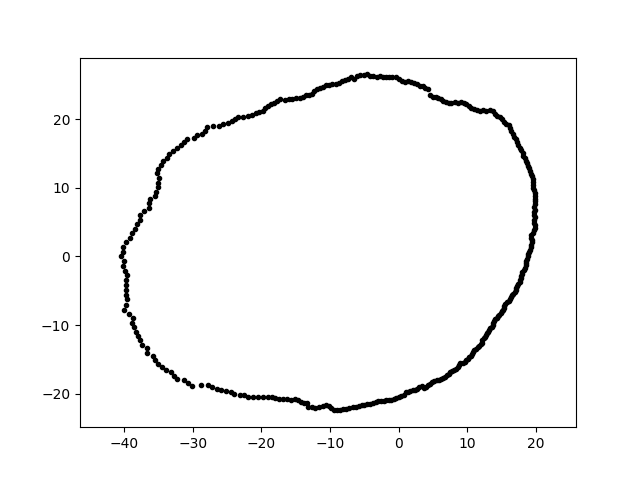

Values plotted in this chart, from the file beside it:
1.581698628765670618e-15, 2.583109889099307210e+01, 4.332720809344027479e+00
-3.759153407935116875e-15, -2.046387802345615725e+01, 4.332720809344027479e+00
-6.282749432291604208e+00, -2.191055111720703508e+01, 4.332720809344027479e+00
-1.267991038595536502e+01, -2.196224902389496236e+01, 4.332720809344027479e+00
-3.122923774196531355e+01, -1.803020881691049837e+01, 4.332720809344027479e+00
-3.836275708810094898e+01, 4.032088246427769640e+00, 4.332720809344027479e+00
1.956722946855117584e+01, 3.450230493019330602e+00, 4.332720809344027479e+00
-2.984887036647732828e+01, 1.723325334109192397e+01, 4.332720809344027479e+00
1.942950403977476626e+01, 2.042123163691898391e+00, 4.332720809344027479e+00
1.331834371635913605e+01, 2.131380531892643404e+01, 4.332720809344027479e+00
-1.441673723626323600e+01, 2.307160239530390911e+01, 4.332720809344027479e+00
-3.343845627639949214e+01, 1.488775992668832515e+01, 4.332720809344027479e+00
-1.813285627260670552e+01, 2.239221265090079882e+01, 4.332720809344027479e+00
1.467456775422038362e+01, -8.472365643140550517e+00, 4.332720809344027479e+00
1.641823752990322305e+01, 1.823430007214885507e+01, 4.332720809344027479e+00
9.493168731451403275e+00, 2.236450401515386588e+01, 4.332720809344027479e+00
-3.500248054574262113e+01, 1.070133222999338862e+01, 4.332720809344027479e+00
-1.654633716541585287e+01, 2.277407932449862926e+01, 4.332720809344027479e+00
1.253468172077253229e+01, -1.168877980455436472e+01, 4.332720809344027479e+00
-8.707921796494796141e+00, 2.528964120333058219e+01, 4.332720809344027479e+00
-1.974865652117387782e+01, -2.045033248431336403e+01, 4.332720809344027479e+00
6.873075329573821612e+00, 2.248081643877527824e+01, 4.332720809344027479e+00
1.375784207458810648e+01, -9.633344730125314115e+00, 4.332720809344027479e+00
-1.497019120211398580e+01, 2.305207293374064292e+01, 4.332720809344027479e+00
1.445351696873366443e+01, -8.684549152958664919e+00, 4.332720809344027479e+00
-2.554284783039287987e+01, 1.924791643375191796e+01, 4.332720809344027479e+00
-3.668666350425304046e+01, -1.335285351008831256e+01, 4.332720809344027479e+00
1.520714514669692186e+01, -7.748427466397775021e+00, 4.332720809344027479e+00
-9.164725560160009721e+00, 2.517987653203824294e+01, 4.332720809344027479e+00
1.212015892102786374e+01, -1.255079197068355334e+01, 4.332720809344027479e+00
-3.173127659170270576e+01, 1.616789296841937329e+01, 4.332720809344027479e+00
3.718477020644920472e+00, -1.912990588985210749e+01, 4.332720809344027479e+00
-1.058337769327567379e+01, 2.493287537710981994e+01, 4.332720809344027479e+00
-3.971994854568962552e+01, -4.876996441268456550e+00, 4.332720809344027479e+00
9.603958009820813047e+00, -1.536954561857662505e+01, 4.332720809344027479e+00
-1.682850534594641800e+01, -2.078147340044412417e+01, 4.332720809344027479e+00
-2.512738278348527032e+01, -1.963166300046939128e+01, 4.332720809344027479e+00
6.153006339422144144e+00, -1.786962794135810739e+01, 4.332720809344027479e+00
2.380206342215019699e+00, -1.938522502106133416e+01, 4.332720809344027479e+00
-1.941111269777791293e+01, 2.155822468891200572e+01, 4.332720809344027479e+00
3.551516326356192743e-01, -2.034662340679664183e+01, 4.332720809344027479e+00
1.644412188369699734e+01, -5.662165240857740756e+00, 4.332720809344027479e+00
8.991078707486753530e+00, -1.557300513621776439e+01, 4.332720809344027479e+00
-4.003250909582570216e+01, -6.987700455071036432e-01, 4.332720809344027479e+00
-2.317529052750877128e+01, -2.014597270060138712e+01, 4.332720809344027479e+00
-4.165178532716410587e+00, 2.629790226983022450e+01, 4.332720809344027479e+00
-1.107155932477898119e+01, -2.172915864313473477e+01, 4.332720809344027479e+00
-9.463019164569709929e+00, -2.229347608668705760e+01, 4.332720809344027479e+00
-7.627926684276772562e+00, -2.215310765059027887e+01, 4.332720809344027479e+00
5.205683572048377172e+00, -1.815437607922683227e+01, 4.332720809344027479e+00
8.364275588015617657e+00, -1.641581513997972763e+01, 4.332720809344027479e+00
4.910300563756682557e+00, -1.832549118437407643e+01, 4.332720809344027479e+00
1.932703015935233637e+01, 3.061100854924453163e+00, 4.332720809344027479e+00
-3.963631063711130054e+01, -2.771640840055842325e+00, 4.332720809344027479e+00
-4.014901463263077375e+01, -1.402034485306902889e+00, 4.332720809344027479e+00
1.433813545691711155e+01, 2.047697957319461182e+01, 4.332720809344027479e+00
-1.057782485554720076e+01, -2.168775493688136891e+01, 4.332720809344027479e+00
-2.580927572655780544e+00, -2.101996825722029882e+01, 4.332720809344027479e+00
1.051317804513039711e+01, 2.155520933313797016e+01, 4.332720809344027479e+00
1.918260014341239383e+01, 1.245732619040366274e+01, 4.332720809344027479e+00
1.971482413847851234e+01, 3.832173610633207606e+00, 4.332720809344027479e+00
... 299 more rows
